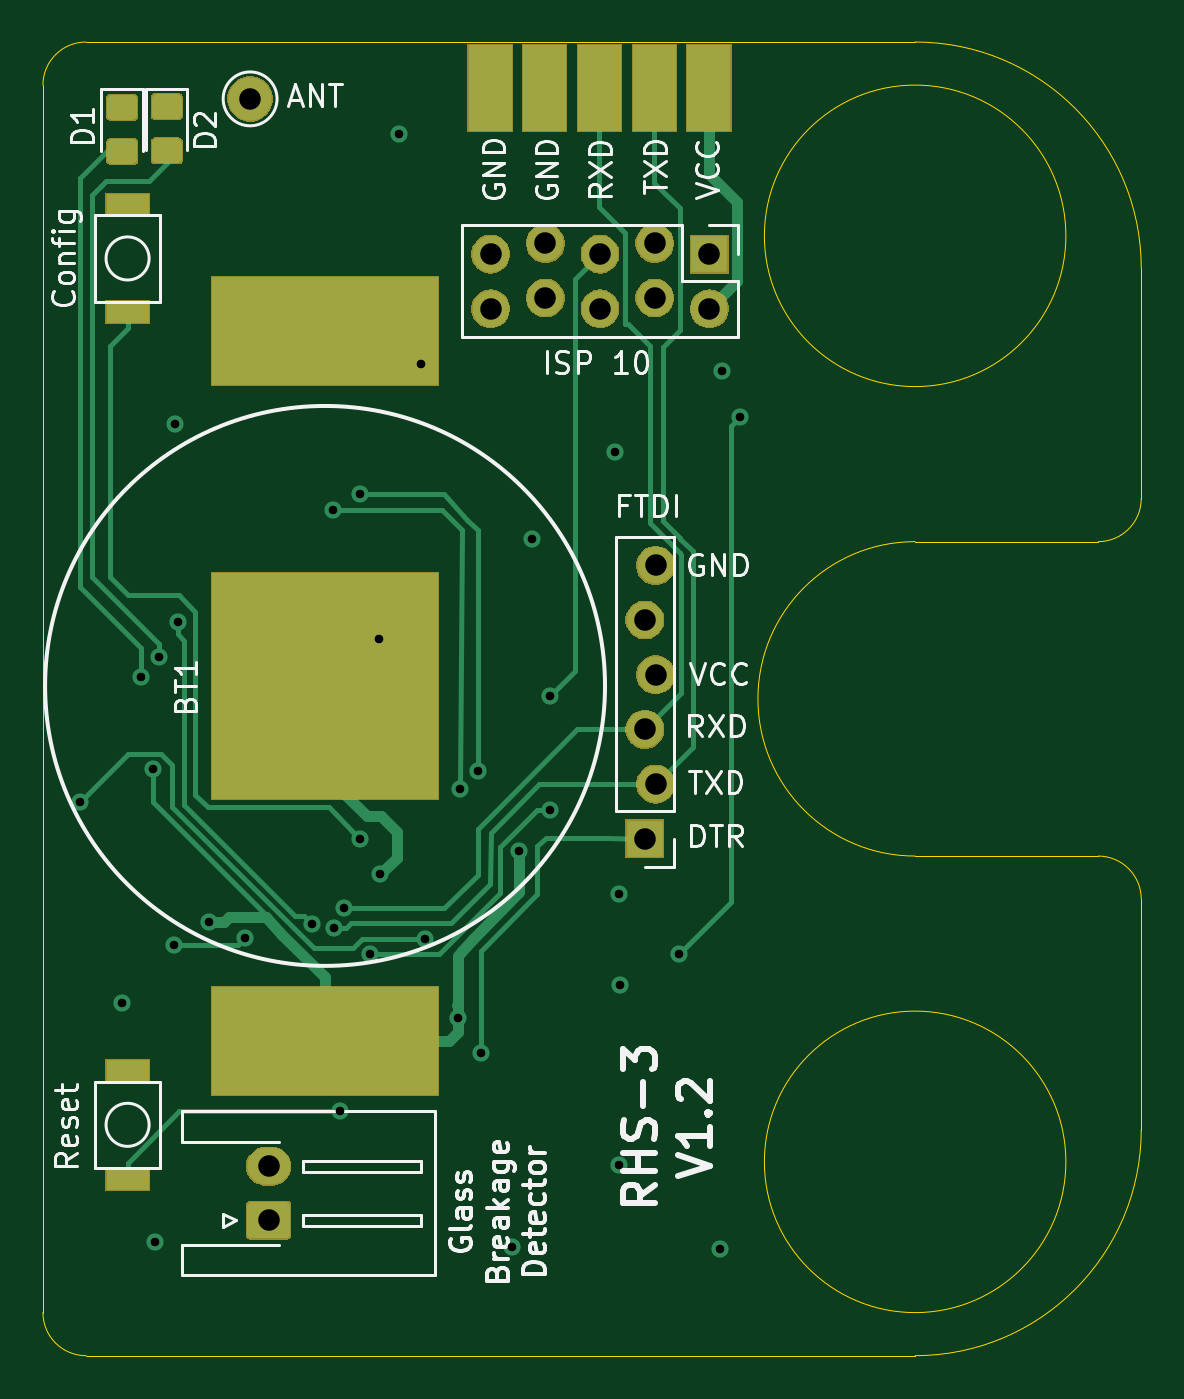
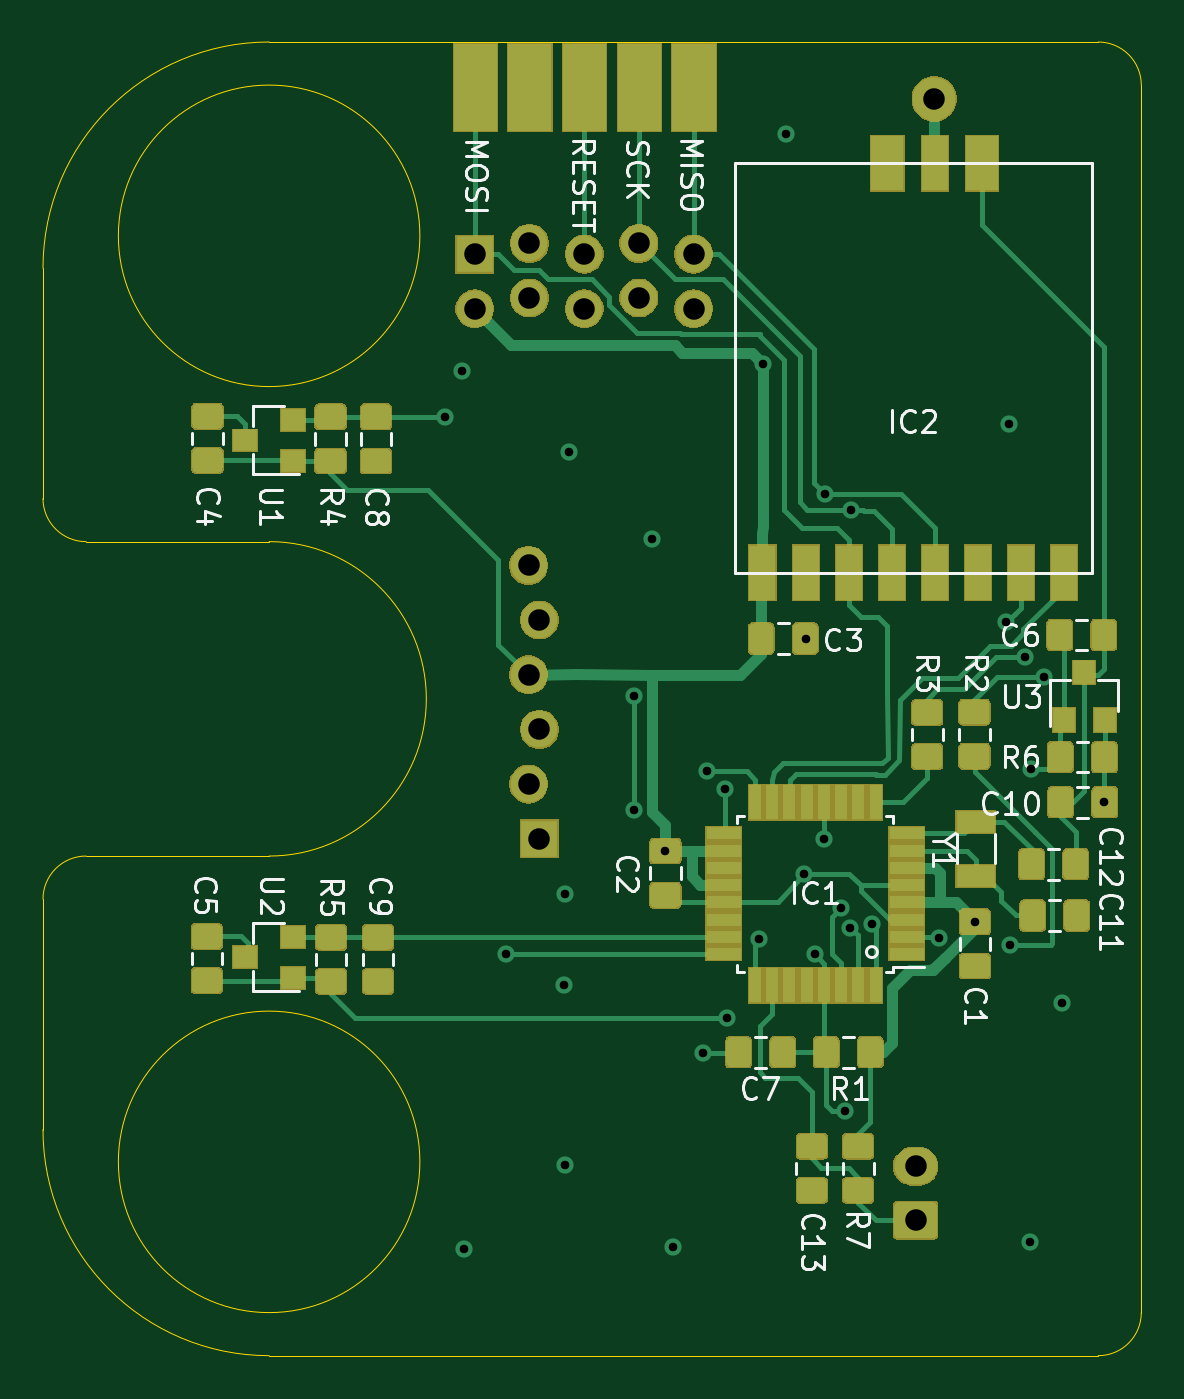
Circuit board: 10 layer files. Board 51.0 x 61.0 mm.
- bottom_copper: RHS_3-B_Cu.gbl (96765 bytes)
- bottom_mask: RHS_3-B_Mask.gbs (60935 bytes)
- paste: RHS_3-B_Paste.gbp (74974 bytes)
- bottom_silk: RHS_3-B_SilkS.gbo (27073 bytes)
- outline: RHS_3-Edge_Cuts.gm1 (1566 bytes)
- top_copper: RHS_3-F_Cu.gtl (20089 bytes)
- top_mask: RHS_3-F_Mask.gts (22868 bytes)
- paste: RHS_3-F_Paste.gtp (8500 bytes)
- top_silk: RHS_3-F_SilkS.gto (28021 bytes)
- drill: RHS_3.drl (1222 bytes)

=== bottom_copper: RHS_3-B_Cu.gbl (96765 bytes, source omitted) ===
=== bottom_mask: RHS_3-B_Mask.gbs (60935 bytes, source omitted) ===
=== paste: RHS_3-B_Paste.gbp (74974 bytes, source omitted) ===
=== bottom_silk: RHS_3-B_SilkS.gbo (27073 bytes, source omitted) ===
=== outline: RHS_3-Edge_Cuts.gm1 ===
G04 #@! TF.GenerationSoftware,KiCad,Pcbnew,(5.1.5)-3*
G04 #@! TF.CreationDate,2020-05-25T21:57:19+02:00*
G04 #@! TF.ProjectId,RHS_3,5248535f-332e-46b6-9963-61645f706362,rev?*
G04 #@! TF.SameCoordinates,Original*
G04 #@! TF.FileFunction,Profile,NP*
%FSLAX46Y46*%
G04 Gerber Fmt 4.6, Leading zero omitted, Abs format (unit mm)*
G04 Created by KiCad (PCBNEW (5.1.5)-3) date 2020-05-25 21:57:19*
%MOMM*%
%LPD*%
G04 APERTURE LIST*
%ADD10C,0.050000*%
G04 APERTURE END LIST*
D10*
X61500000Y-130500000D02*
G75*
G02X59500000Y-128500000I0J2000000D01*
G01*
X59500000Y-71500000D02*
G75*
G02X61500000Y-69500000I2000000J0D01*
G01*
X108500000Y-107300000D02*
G75*
G02X110500000Y-109300000I0J-2000000D01*
G01*
X110500000Y-120000000D02*
G75*
G02X100000000Y-130500000I-10500000J0D01*
G01*
X100000000Y-69500000D02*
G75*
G02X110500000Y-80000000I0J-10500000D01*
G01*
X110500000Y-90700000D02*
G75*
G02X108500000Y-92700000I-2000000J0D01*
G01*
X100000000Y-130500000D02*
X61500000Y-130500000D01*
X110500000Y-109300000D02*
X110500000Y-120000000D01*
X100000000Y-107300000D02*
X108500000Y-107300000D01*
X110500000Y-90700000D02*
X110500000Y-80000000D01*
X100000000Y-92700000D02*
X108500000Y-92700000D01*
X61500000Y-69500000D02*
X100000000Y-69500000D01*
X59500000Y-128500000D02*
X59500000Y-71500000D01*
X107000000Y-121500000D02*
G75*
G03X107000000Y-121500000I-7000000J0D01*
G01*
X107000000Y-78500000D02*
G75*
G03X107000000Y-78500000I-7000000J0D01*
G01*
X100000000Y-107300000D02*
G75*
G02X100000000Y-92700000I0J7300000D01*
G01*
M02*

=== top_copper: RHS_3-F_Cu.gtl (20089 bytes, source omitted) ===
=== top_mask: RHS_3-F_Mask.gts (22868 bytes, source omitted) ===
=== paste: RHS_3-F_Paste.gtp (8500 bytes, source omitted) ===
=== top_silk: RHS_3-F_SilkS.gto (28021 bytes, source omitted) ===
=== drill: RHS_3.drl ===
M48
; DRILL file {KiCad (5.1.5)-3} date 05/25/20 21:57:22
; FORMAT={3:3/ absolute / metric / suppress leading zeros}
; #@! TF.CreationDate,2020-05-25T21:57:22+02:00
; #@! TF.GenerationSoftware,Kicad,Pcbnew,(5.1.5)-3
FMAT,2
METRIC,TZ
T1C0.400
T2C1.000
%
G90
G05
T1
X61215Y-104780
X63180Y-114140
X64030Y-98970
X64600Y-103280
X64690Y-125200
X64890Y-98040
X65580Y-111420
X65640Y-87260
X65765Y-96440
X67230Y-110355
X68882Y-111089
X72015Y-110477
X72990Y-91230
X73005Y-110621
X73279Y-119140
X73461Y-109731
X74200Y-90480
X74230Y-106530
X74670Y-111860
X75090Y-97220
X75140Y-108150
X76020Y-73790
X77070Y-84450
X77246Y-111135
X78760Y-114800
X78850Y-104180
X79690Y-103370
X79830Y-116460
X81260Y-125460
X81600Y-107065
X82200Y-92590
X83050Y-99868
X83050Y-105157
X86060Y-88550
X86250Y-109080
X86270Y-121630
X86310Y-113310
X89020Y-111830
X90950Y-125540
X91040Y-84770
X91850Y-86930
T2
X69977Y-121706
X69977Y-124206
X80290Y-79350
X80290Y-81890
X82830Y-78850
X82830Y-81390
X85370Y-79350
X85370Y-81890
X87910Y-78850
X87910Y-81390
X90450Y-79350
X90450Y-81890
X87450Y-96340
X87450Y-101420
X87450Y-106500
X87950Y-93800
X87950Y-98880
X87950Y-103960
X69120Y-72140
T0
M30
